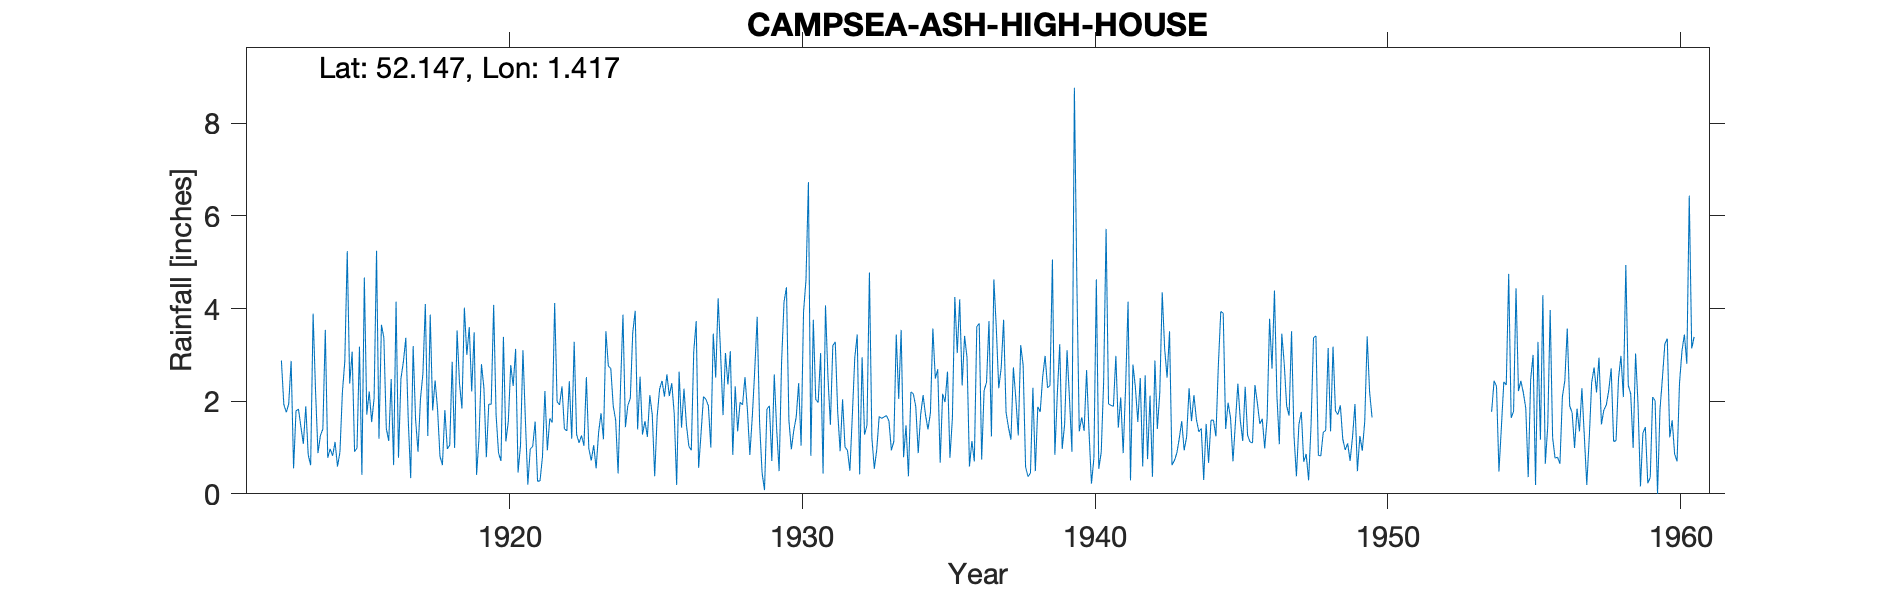

The table this chart was drawn from, first rows:
CAMPSEA-ASH-HIGH-HOUSE, , , , , , , , , , , , , , , , , , , , , , , 
Grid ref, TM339554, Long, 1.417, Lat, 52.15, Elevation, 60, ft, , , , , , , , , , , , , , , 
Station no, 1361, , , , , , , , , , , , , , , , , , , , , , 
, 1910, 1911, 1912, 1913, 1914, 1915, 1916, 1917, 1918, 1919, 1920, 1921, 1922, 1923, 1924, 1925, 1926, 1927, 1928, 1929, 1930, 1931, 1932
January, , , , 2.87, 1.26, 2.38, 1.19, 1.59, 1.83, 3, 1.7, 1.6, 4.12, 1.04, 1.9, 1.28, 2.39, 1.31, 3.08, 1.53, 1.59, 1.97, 0.94
February, , , , 0.55, 1.4, 3.07, 3.65, 0.34, 0.81, 3.6, 0.88, 0.2, 1.99, 2.52, 1.59, 1.57, 1.73, 2.1, 0.84, 0.46, 0.96, 3.04, 0.5
March, , , , 1.79, 3.54, 0.91, 3.37, 3.19, 0.62, 2.21, 0.71, 0.97, 1.92, 0.98, 0.44, 1.23, 0.19, 2.04, 2.32, 0.08, 1.37, 0.44, 1.7
April, , , , 1.83, 0.78, 0.99, 1.41, 1.61, 1.81, 3.49, 3.39, 1.02, 2.32, 0.72, 2.32, 2.13, 2.64, 1.9, 1.35, 1.83, 1.66, 4.07, 2.94
May, , , , 1.45, 0.97, 3.18, 1.14, 0.91, 0.97, 0.41, 1.13, 1.56, 1.4, 1.05, 3.87, 1.71, 1.43, 1, 1.98, 1.9, 2.39, 2.53, 3.44
June, , , , 1.08, 0.82, 0.41, 2.48, 2.05, 1.05, 1.21, 1.56, 0.27, 1.36, 0.55, 1.44, 0.38, 2.27, 3.46, 1.92, 0.71, 1.04, 1.49, 0.42
July, , , , 1.89, 1.12, 4.67, 0.62, 2.59, 2.85, 2.8, 2.78, 0.28, 2.43, 1.32, 1.91, 1.67, 1.49, 2.51, 2.52, 2.58, 3.93, 3.2, 2.95
August, , , , 0.84, 0.59, 1.71, 4.15, 4.1, 0.99, 2.29, 2.33, 0.8, 1.19, 1.74, 2.06, 2.26, 1.03, 4.22, 1.81, 1.38, 4.62, 3.28, 1.28
September, , , 2.88, 0.62, 0.9, 2.21, 0.78, 1.25, 3.53, 0.79, 3.13, 2.22, 3.28, 1.18, 3.48, 2.44, 0.94, 3.04, 0.84, 0.49, 6.73, 1.77, 1.48
October, , , 1.93, 3.89, 2.19, 1.55, 2.49, 3.87, 2.39, 1.94, 0.46, 0.94, 1.28, 3.51, 3.95, 2.1, 3.07, 1.7, 1.67, 2.84, 0.82, 0.92, 4.78
November, , , 1.76, 2.22, 2.87, 2.06, 2.85, 1.8, 1.84, 1.93, 1.05, 1.63, 1.1, 2.76, 1.39, 2.58, 3.73, 3.04, 2.67, 4.14, 3.76, 2.04, 1.22
December, , , 1.94, 0.88, 5.24, 5.25, 3.37, 2.45, 4.02, 4.08, 3.1, 1.54, 1.26, 2.71, 2.53, 2.11, 0.56, 2.36, 3.82, 4.46, 2.04, 1.01, 0.54
Total, , , , 19.91, 21.68, 28.39, 27.5, 25.75, 22.71, 27.75, 22.22, 13.03, 23.65, 20.08, 26.88, 21.46, 21.47, 28.68, 24.82, 22.4, 30.91, 25.76, 22.19
1950 estimated, , , , , , , , , , , , , , , , , , , , , , , 
